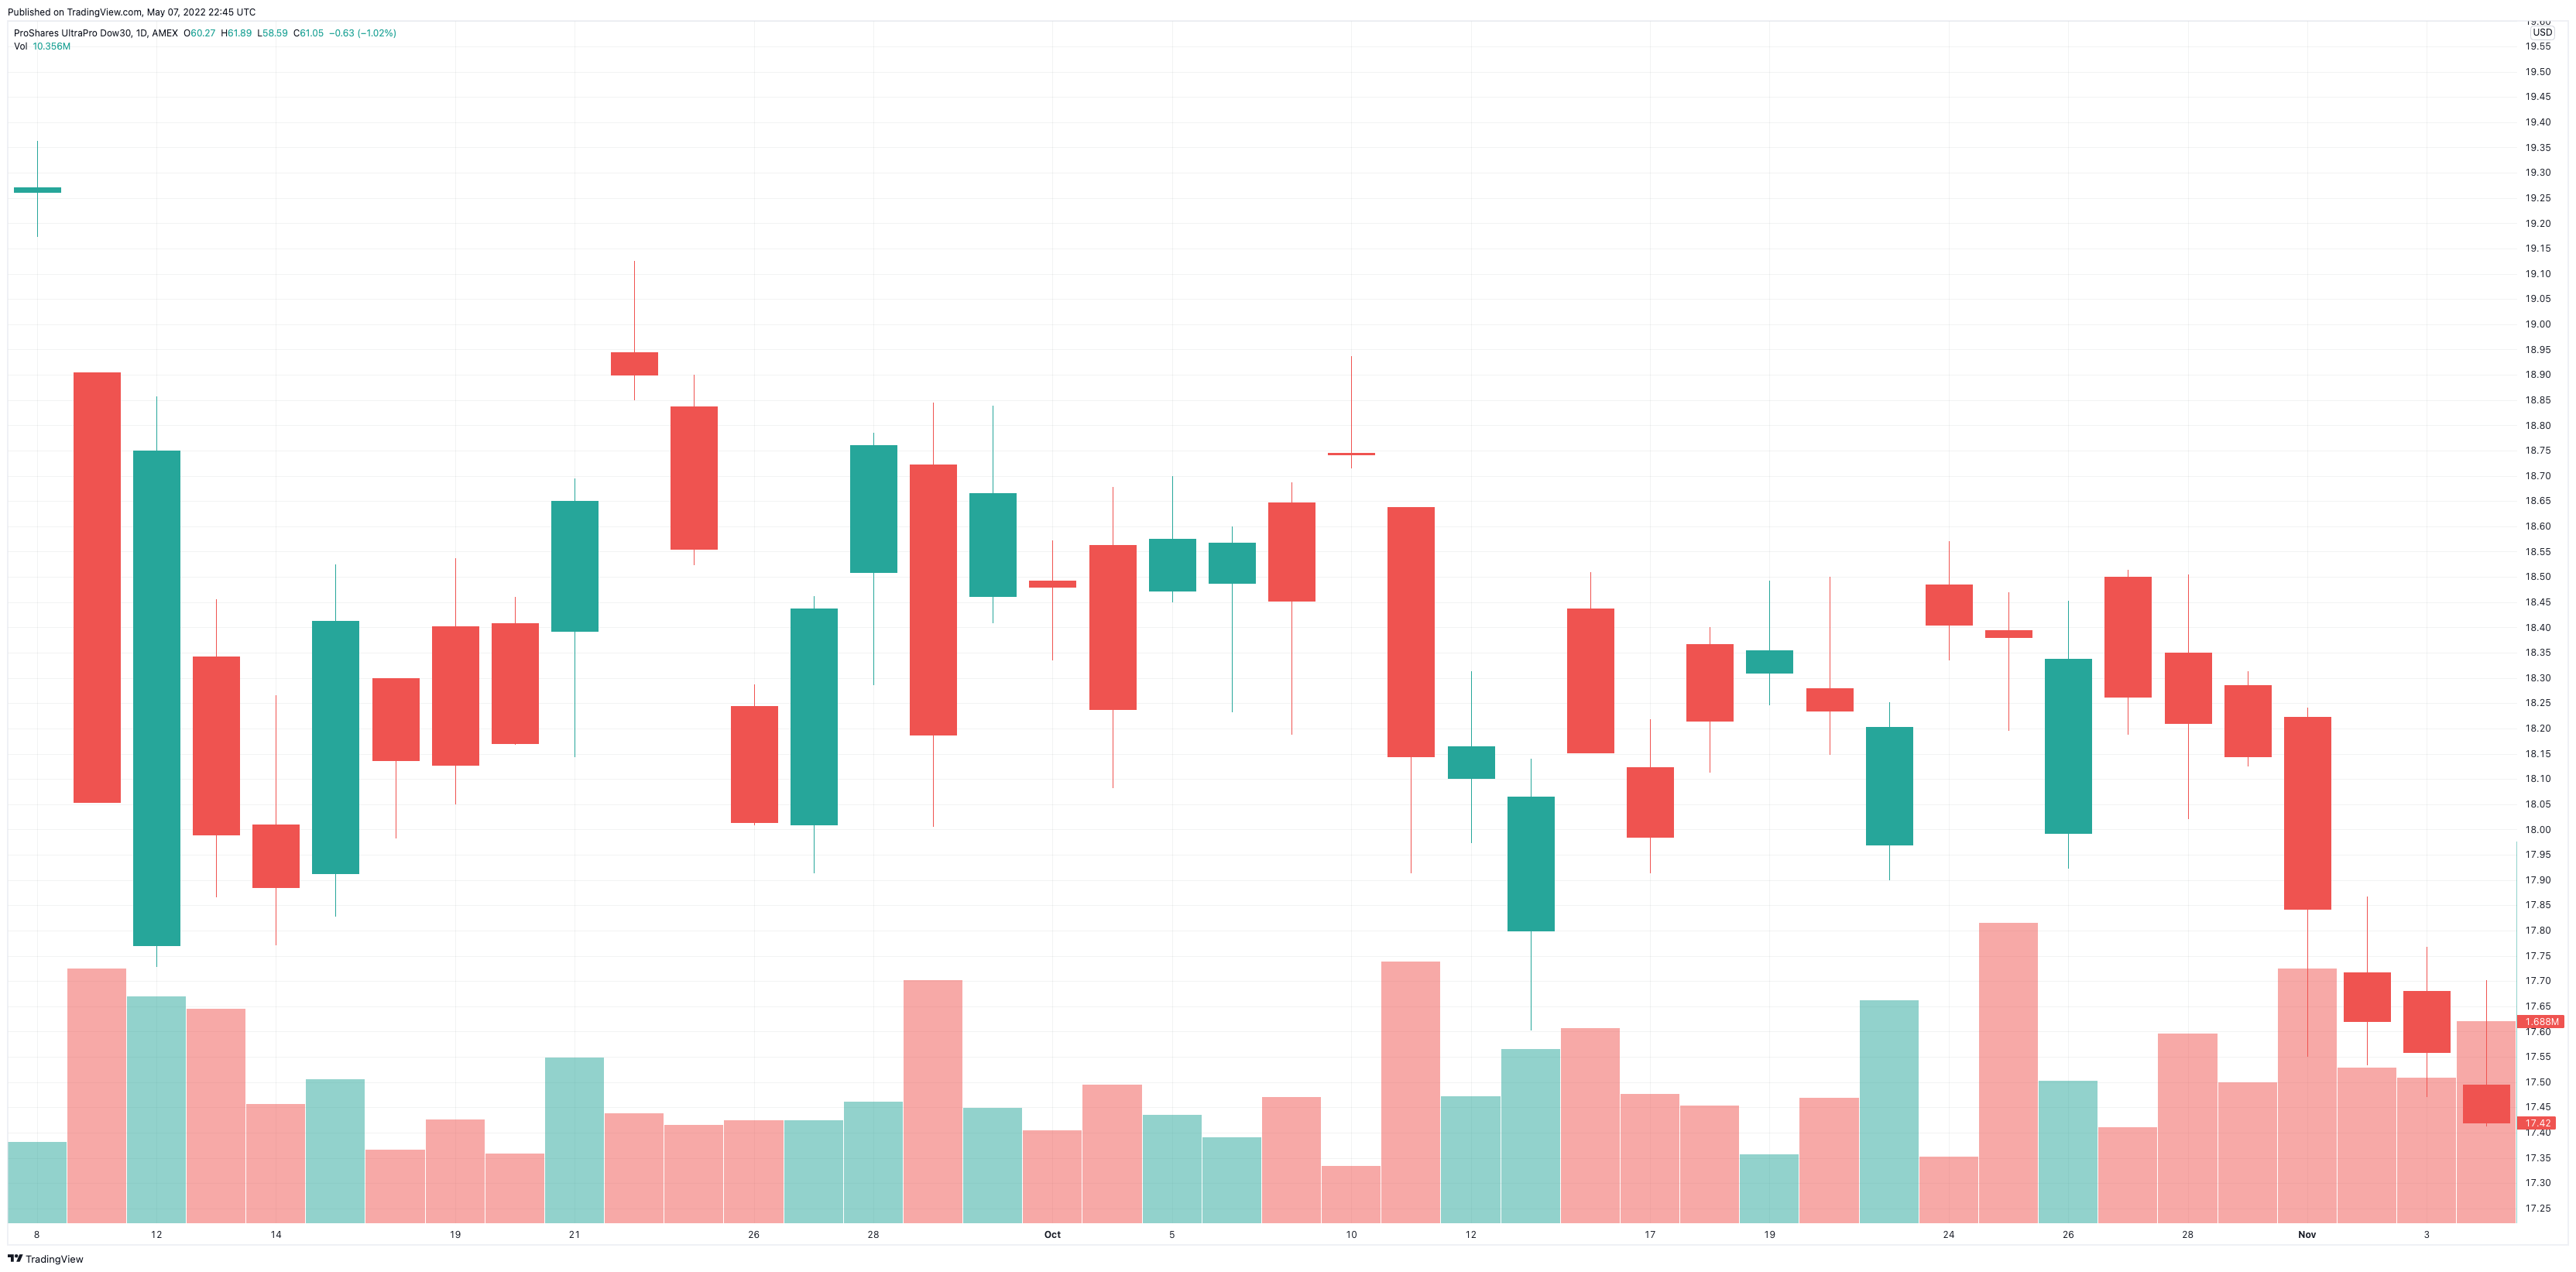

The table this chart was drawn from, first rows:
Date, Open, High, Low, Close, Adj Close, Volume
2016-09-09, 18.91, 18.91, 18.05, 18.05, 17.68, 2129200
2016-09-12, 17.77, 18.86, 17.73, 18.75, 18.36, 1894400
2016-09-13, 18.34, 18.45, 17.86, 17.99, 17.61, 1794800
2016-09-14, 18.01, 18.26, 17.77, 17.89, 17.51, 994800
2016-09-15, 17.91, 18.52, 17.83, 18.41, 18.03, 1203200
2016-09-16, 18.3, 18.3, 17.98, 18.14, 17.76, 613200
2016-09-19, 18.4, 18.54, 18.05, 18.13, 17.75, 861200
2016-09-20, 18.41, 18.46, 18.17, 18.17, 17.79, 578000
2016-09-21, 18.39, 18.7, 18.14, 18.65, 18.26, 1382000
2016-09-22, 18.95, 19.12, 18.85, 18.9, 18.51, 915200
2016-09-23, 18.84, 18.9, 18.52, 18.55, 18.17, 817600
2016-09-26, 18.25, 18.29, 18.01, 18.01, 17.64, 854400
2016-09-27, 18.01, 18.46, 17.91, 18.44, 18.05, 856000
2016-09-28, 18.51, 18.79, 18.29, 18.76, 18.37, 1016400
2016-09-29, 18.72, 18.84, 18, 18.19, 17.81, 2031200
2016-09-30, 18.46, 18.84, 18.41, 18.67, 18.28, 958800
2016-10-03, 18.49, 18.57, 18.33, 18.48, 18.09, 774000
2016-10-04, 18.56, 18.68, 18.08, 18.24, 17.86, 1158800
2016-10-05, 18.47, 18.7, 18.45, 18.58, 18.19, 903600
2016-10-06, 18.49, 18.6, 18.23, 18.57, 18.18, 714000
2016-10-07, 18.65, 18.69, 18.19, 18.45, 18.07, 1054800
2016-10-10, 18.75, 18.94, 18.71, 18.74, 18.35, 477200
2016-10-11, 18.64, 18.64, 17.91, 18.14, 17.77, 2187600
2016-10-12, 18.1, 18.31, 17.97, 18.17, 17.79, 1060800
2016-10-13, 17.8, 18.14, 17.6, 18.07, 17.69, 1452400
2016-10-14, 18.44, 18.51, 18.15, 18.15, 17.77, 1629600
2016-10-17, 18.12, 18.22, 17.91, 17.99, 17.61, 1078400
2016-10-18, 18.37, 18.4, 18.11, 18.21, 17.83, 978800
2016-10-19, 18.31, 18.49, 18.25, 18.36, 17.97, 573200
2016-10-20, 18.28, 18.5, 18.15, 18.24, 17.85, 1046800
2016-10-21, 17.97, 18.25, 17.9, 18.2, 17.82, 1862800
2016-10-24, 18.49, 18.57, 18.33, 18.41, 18.02, 554800
2016-10-25, 18.39, 18.47, 18.2, 18.38, 18, 2515600
2016-10-26, 17.99, 18.45, 17.92, 18.34, 17.95, 1186000
2016-10-27, 18.5, 18.51, 18.19, 18.26, 17.88, 800400
2016-10-28, 18.35, 18.5, 18.02, 18.21, 17.83, 1582800
2016-10-31, 18.29, 18.31, 18.12, 18.14, 17.77, 1177600
2016-11-01, 18.22, 18.24, 17.55, 17.84, 17.47, 2128400
2016-11-02, 17.72, 17.87, 17.53, 17.62, 17.25, 1296400
2016-11-03, 17.68, 17.77, 17.47, 17.56, 17.19, 1213600
